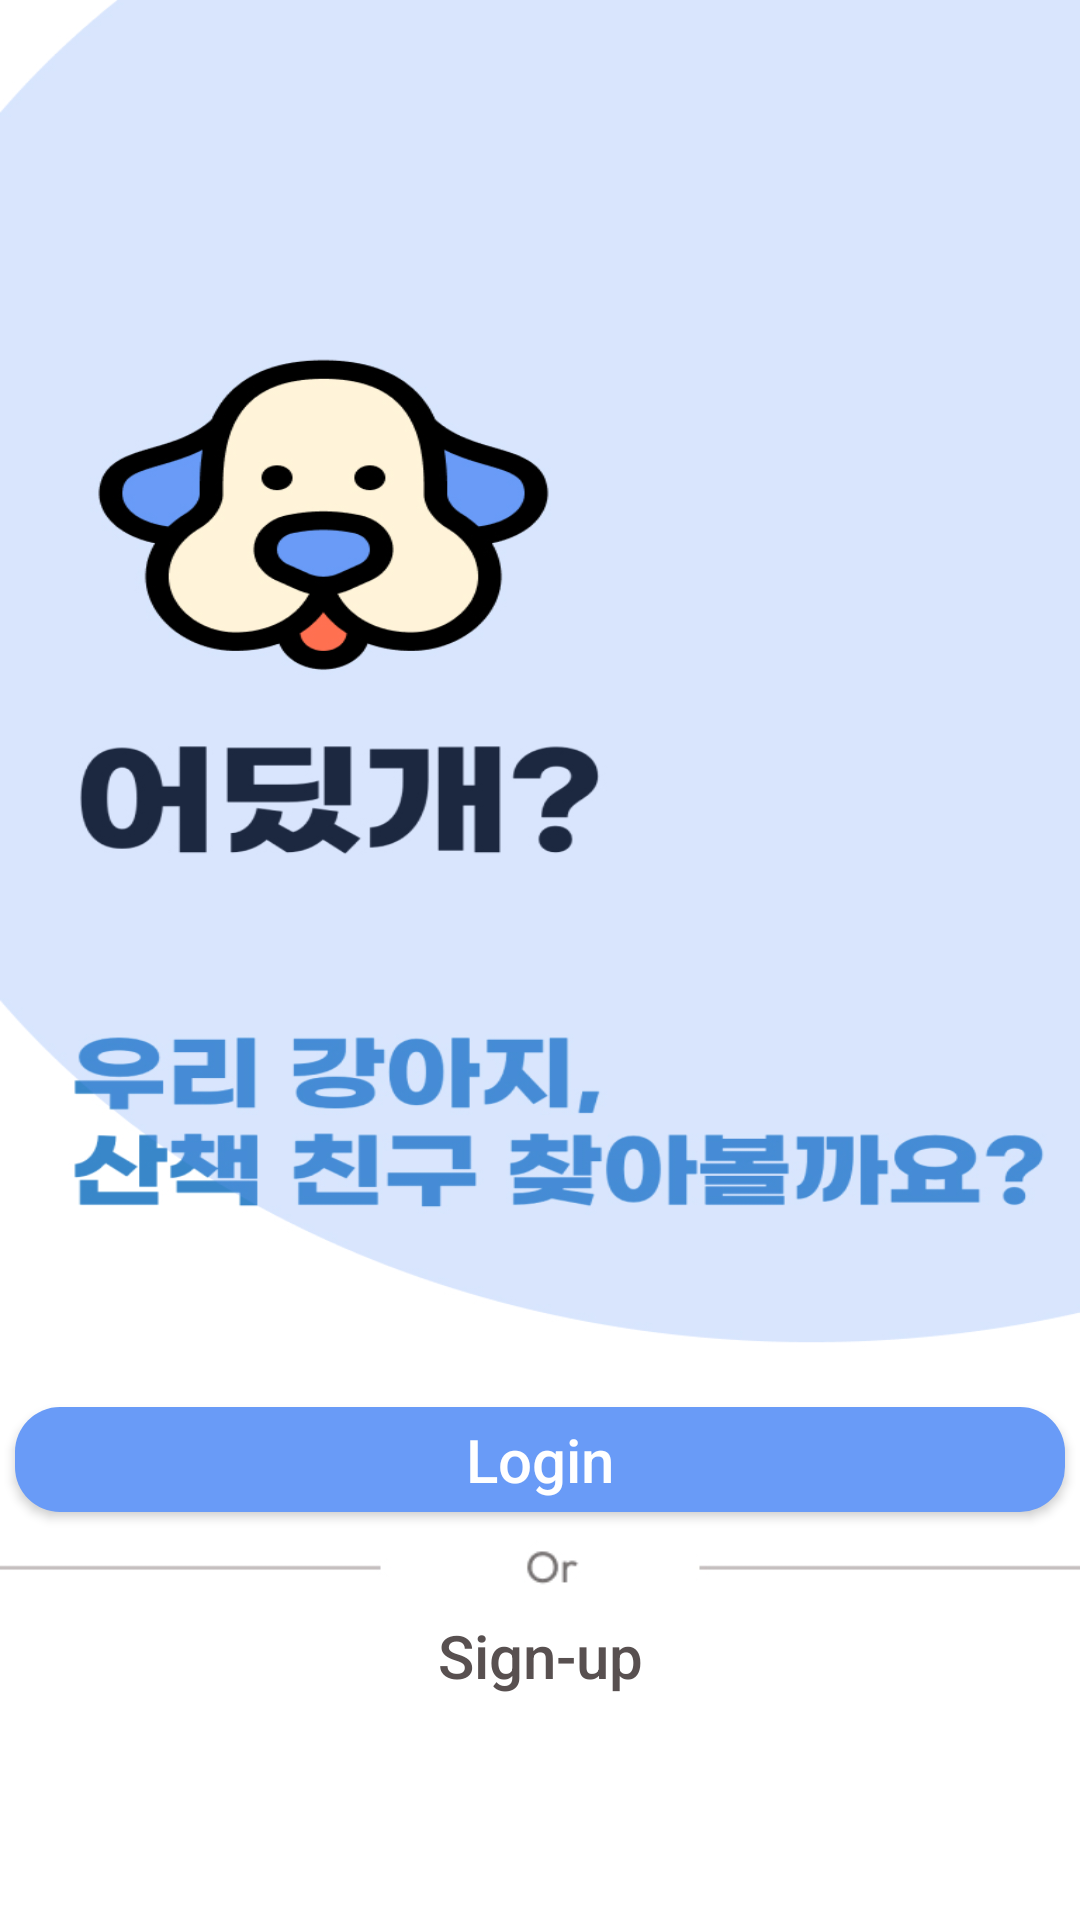

Reconstruct the res/layout file that produces this screen, plus the resources it refers to.
<!-- AndroidManifest.xml: application theme Theme.MyApplication -->
<!-- res/layout/fragment_first.xml -->
<?xml version="1.0" encoding="utf-8"?>
<androidx.constraintlayout.widget.ConstraintLayout xmlns:android="http://schemas.android.com/apk/res/android"
    xmlns:app="http://schemas.android.com/apk/res-auto"
    xmlns:tools="http://schemas.android.com/tools"
    android:layout_width="match_parent"
    android:layout_height="match_parent"
    android:background="@drawable/main_first"
    tools:context=".FirstFragment">


    <ImageView
        android:id="@+id/imageview_first"
        android:layout_width="wrap_content"
        android:layout_height="wrap_content"
        android:src="@drawable/or"
        app:layout_constraintBottom_toTopOf="@+id/button_register"
        app:layout_constraintEnd_toEndOf="@+id/button_login"
        app:layout_constraintStart_toStartOf="@+id/button_login"/>


    <androidx.appcompat.widget.AppCompatButton
        android:id="@+id/button_login"
        android:layout_width="350dp"
        android:layout_height="35dp"
        android:layout_marginBottom="136dp"
        android:background="@drawable/rounded_corner"
        android:text="Login"
        android:textAllCaps="false"
        android:textColor="#ffffff"
        android:textSize="20dp"
        app:layout_constraintBottom_toBottomOf="parent"
        app:layout_constraintEnd_toEndOf="parent"
        app:layout_constraintHorizontal_bias="0.498"
        app:layout_constraintStart_toStartOf="parent"
        app:layout_constraintTop_toBottomOf="@+id/imageview_first"
        app:layout_constraintVertical_bias="1.2" />


    <androidx.appcompat.widget.AppCompatButton
        android:id="@+id/button_register"
        android:layout_width="350dp"
        android:layout_height="30dp"
        android:layout_marginBottom="40dp"
        android:background="@drawable/rounded_corner2"
        android:text="Sign-up"
        android:textAllCaps="false"
        android:textColor="#585050"
        android:textSize="20dp"
        app:layout_constraintBottom_toBottomOf="parent"
        app:layout_constraintEnd_toEndOf="parent"
        app:layout_constraintHorizontal_bias="0.498"
        app:layout_constraintStart_toStartOf="parent"
        app:layout_constraintTop_toBottomOf="@+id/button_login" />

</androidx.constraintlayout.widget.ConstraintLayout>
<!-- resources referenced by this layout -->
<resources>
  <!-- drawable main_first: jpg bitmap (drawable, 189894 bytes) -->
  <!-- drawable or: jpg bitmap (drawable, 5566 bytes) -->
  <!-- drawable rounded_corner (drawable) -->
  <?xml version="1.0" encoding="UTF-8"?>
  <shape xmlns:android="http://schemas.android.com/apk/res/android">
      <solid android:color="#699BF7"/>
      <corners android:radius="15dp" />
  </shape>
  <!-- drawable rounded_corner2 (drawable) -->
  <?xml version="1.0" encoding="UTF-8"?>
  <shape xmlns:android="http://schemas.android.com/apk/res/android">
      <solid android:color="@android:color/transparent"/>
      <corners android:radius="25dp" />
  </shape>
  <style name="Theme.MyApplication" parent="Theme.MaterialComponents.DayNight.DarkActionBar">
          
          <item name="colorPrimary">@color/purple_500</item>
          <item name="colorPrimaryVariant">@color/purple_700</item>
          <item name="colorOnPrimary">@color/white</item>
          
          <item name="colorSecondary">@color/teal_200</item>
          <item name="colorSecondaryVariant">@color/teal_700</item>
          <item name="colorOnSecondary">@color/black</item>
           Status bar color.
          <item name="android:statusBarColor">?attr/colorPrimaryVariant</item>
          
      </style>
  <color name="purple_500">#FF699BF7</color>
  <color name="purple_700">#FF699BF7</color>
  <color name="white">#FFFFFFFF</color>
  <color name="teal_200">#FF03DAC5</color>
  <color name="teal_700">#FF018786</color>
  <color name="black">#FF000000</color>
</resources>
